Run: headless pygame with SDL's dummy video driver; simulated clock (each Clock.tick advances the game by its frame time, no real sleeping); random seed 0; keys injected as events and as key.get_pressed() state; no mouse input.
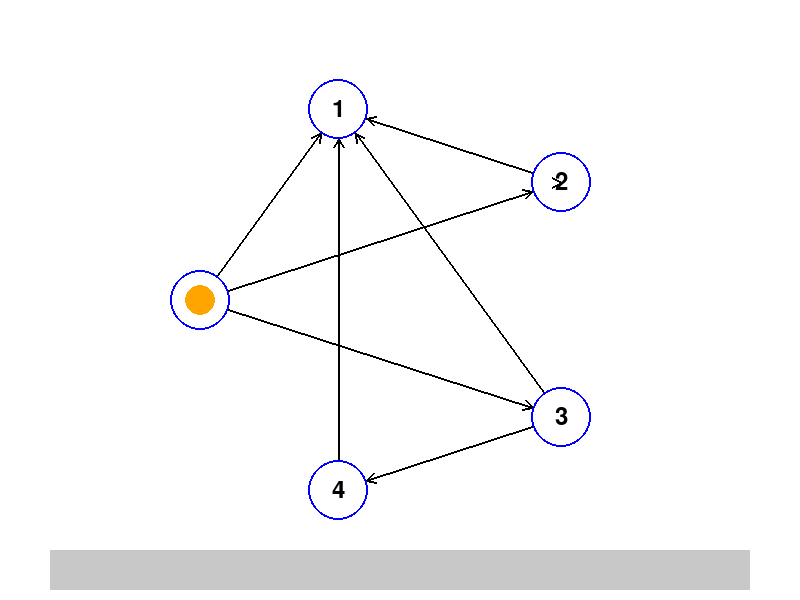
Frame 1 of 4 · flips 1–60 · no input
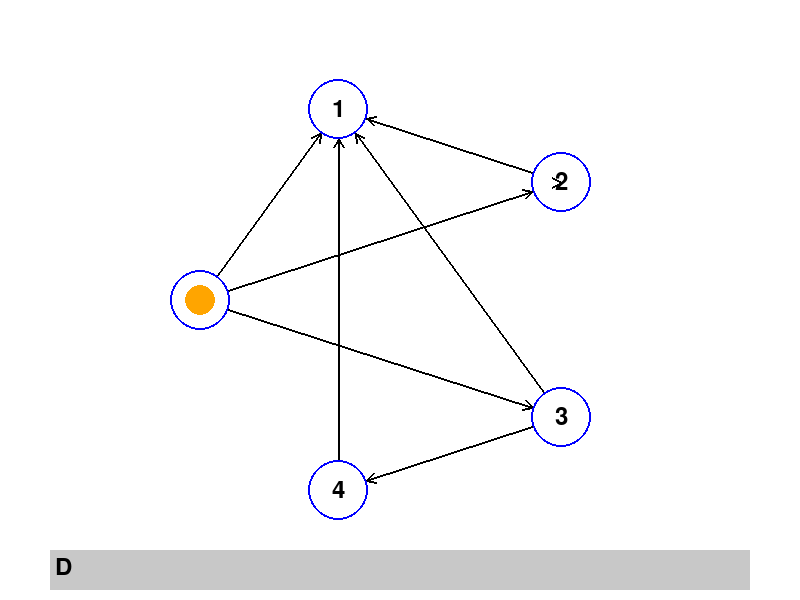
Frame 2 of 4 · flips 61–180 · tapped SPACE, RETURN · held RIGHT (→), D
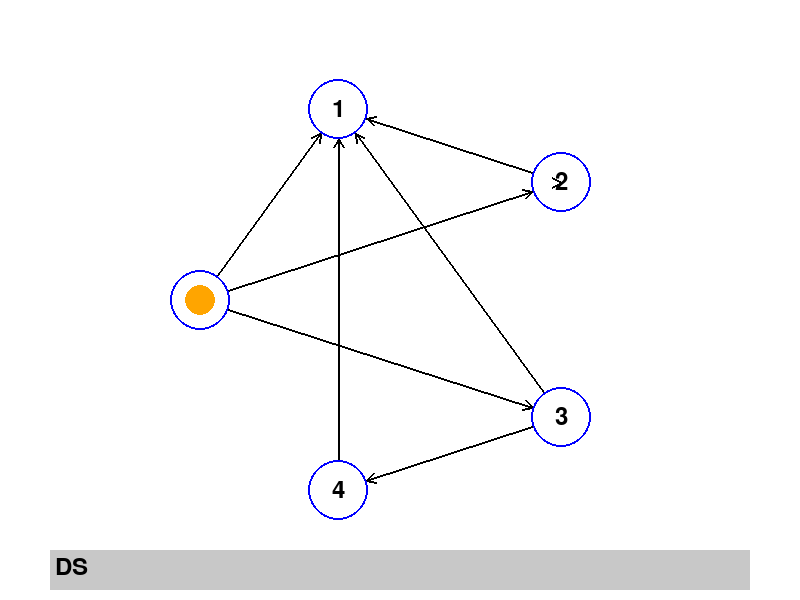
Frame 3 of 4 · flips 181–300 · held DOWN (↓), S
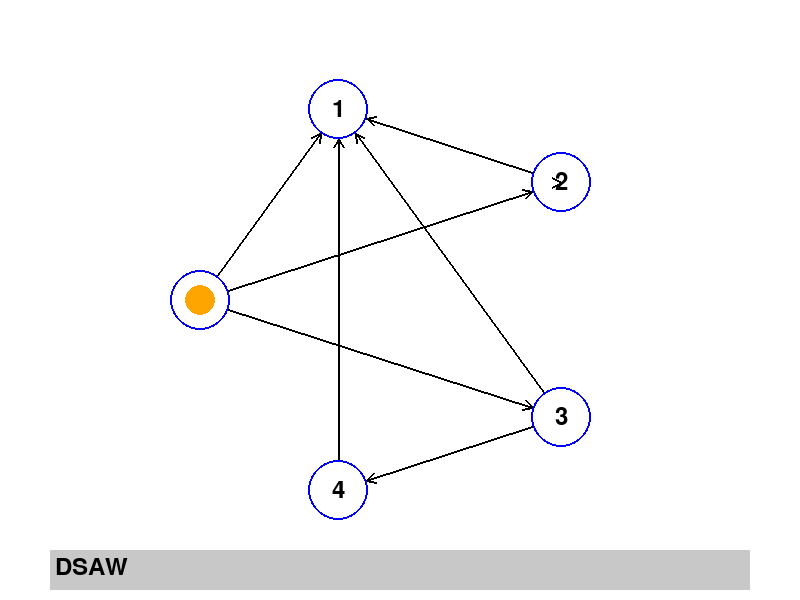
Frame 4 of 4 · flips 301–420 · held LEFT (←), A, UP (↑), W

The pygame program that drew these frames:

import pygame
import sys
import math

def calculate_positions(states, start_state, screen_width, screen_height):
    """Distributes states evenly in a circular pattern, ensuring that
    the start state is at the vertical center and the leftmost point of the circle,
    with the entire DFA being center justified."""
    center_x, center_y = screen_width // 2, screen_height // 2
    radius = min(screen_width, screen_height) // 3
    
    # Reorder states so that the start state comes first.
    if start_state in states:
        idx = states.index(start_state)
        ordered_states = states[idx:] + states[:idx]
    else:
        ordered_states = states
    
    positions = {}
    num_states = len(ordered_states)
    for i, state in enumerate(ordered_states):
        # With an offset of math.pi, the first state (i.e. the start state) is placed at the leftmost point.
        angle = (2 * math.pi * i) / num_states + math.pi
        x = int(center_x + radius * math.cos(angle))
        y = int(center_y + radius * math.sin(angle))
        positions[state] = (x, y)
    return positions

def draw_arrow(surface, start, end, color, arrow_width=2):
    """Draws a directed arrow from start to end."""
    pygame.draw.line(surface, color, start, end, arrow_width)
    dx, dy = end[0] - start[0], end[1] - start[1]
    angle = math.atan2(dy, dx)
    arrow_length = 10
    arrow_angle = math.pi / 6  # 30 degrees
    
    x1 = end[0] - arrow_length * math.cos(angle - arrow_angle)
    y1 = end[1] - arrow_length * math.sin(angle - arrow_angle)
    x2 = end[0] - arrow_length * math.cos(angle + arrow_angle)
    y2 = end[1] - arrow_length * math.sin(angle + arrow_angle)
    
    pygame.draw.line(surface, color, end, (x1, y1), arrow_width)
    pygame.draw.line(surface, color, end, (x2, y2), arrow_width)

def main():
    pygame.init()
    screen_width, screen_height = 800, 600
    screen = pygame.display.set_mode((screen_width, screen_height))
    pygame.display.set_caption("Modular DFA Visualization")
    clock = pygame.time.Clock()
    font = pygame.font.Font(None, 36)
    
    # Define an example DFA.
    # Four fields:
    # - "start_state": the starting state.
    # - "accept_states": list of one or more accept states.
    # - "dead_states": list of states with no exits.
    # - "transitions": the state transition dictionary.
    dfa = {
        "start_state": 0,
        "accept_states": [1, 2],
        "dead_states": [3],
        "transitions": {
            0: {'A': 1, 'B': 2, '0': 3},
            1: {'A': 1, 'B': 3},
            2: {'A': 3, 'B': 2},
            3: {}  # Dead state (no transitions)
        }
    }
    
    dfa = {
    "start_state": 0,
    "accept_states": [0, 2, 3, 4],
    "dead_states": [1],
    "transitions": {
        0: {'a': 1, 'b': 2, 'c': 3, 'd': 1},
        1: {},
        2: {'a': 1, 'b': 2, 'c': 1, 'd': 1},
        3: {'a': 1, 'b': 1, 'c': 1, 'd': 4},
        4: {'a': 1, 'b': 1, 'c': 1, 'd': 1},
    }
}
    
    state_radius = 30
    states = list(dfa["transitions"].keys())
    positions = calculate_positions(states, dfa["start_state"], screen_width, screen_height)
    
    current_state = dfa["start_state"]
    input_text = ""
    
    running = True
    while running:
        for event in pygame.event.get():
            if event.type == pygame.QUIT:
                running = False
            elif event.type == pygame.KEYDOWN:
                # Handle backspace: remove the last character and recalc the state.
                if event.key == pygame.K_BACKSPACE:
                    input_text = input_text[:-1]
                    current_state = dfa["start_state"]
                    for c in input_text:
                        if c in dfa["transitions"][current_state]:
                            current_state = dfa["transitions"][current_state][c]
                        else:
                            break
                else:
                    char = event.unicode.upper()
                    if char in "01ABCDEFGHIJKLMNOPQRSTUVWXYZabcdefghijklmnopqrstuvwxyz":
                        input_text += char
                        if char in dfa["transitions"][current_state]:
                            current_state = dfa["transitions"][current_state][char]

        screen.fill((255, 255, 255))  # White background

        # Draw transitions as arrows.
        arrow_color = (0, 0, 0)
        for state, transitions in dfa["transitions"].items():
            for symbol, target in transitions.items():
                start = positions[state]
                end = positions[target]
                dx, dy = end[0] - start[0], end[1] - start[1]
                dist = math.hypot(dx, dy)
                if dist == 0:
                    dist = 1
                ux, uy = dx / dist, dy / dist
                start_pos = (start[0] + ux * state_radius, start[1] + uy * state_radius)
                end_pos = (end[0] - ux * state_radius, end[1] - uy * state_radius)
                draw_arrow(screen, start_pos, end_pos, arrow_color)

        # Draw state circles with labels.
        for state, pos in positions.items():
            pygame.draw.circle(screen, (0, 0, 255), pos, state_radius, 2)
            label = font.render(str(state), True, (0, 0, 0))
            screen.blit(label, label.get_rect(center=pos))
        
        # Highlight the current state with a distinct visual cue.
        if current_state == dfa["start_state"]:
            marker_color = (255, 165, 0)  # Orange for the start state.
        elif current_state in dfa["accept_states"]:
            marker_color = (0, 255, 0)    # Green for accept states.
        elif current_state in dfa["dead_states"]:
            marker_color = (128, 128, 128)  # Gray for dead states.
        else:
            marker_color = (255, 0, 0)    # Red for a normal state.
        
        pygame.draw.circle(screen, marker_color, positions[current_state], state_radius // 2)

        # Display the input text.
        text_box_rect = pygame.Rect(50, screen_height - 50, screen_width - 100, 40)
        pygame.draw.rect(screen, (200, 200, 200), text_box_rect)
        input_surface = font.render(input_text, True, (0, 0, 0))
        screen.blit(input_surface, (text_box_rect.x + 5, text_box_rect.y + 5))

        pygame.display.flip()
        clock.tick(60)

    pygame.quit()
    sys.exit()

if __name__ == "__main__":
    main()
